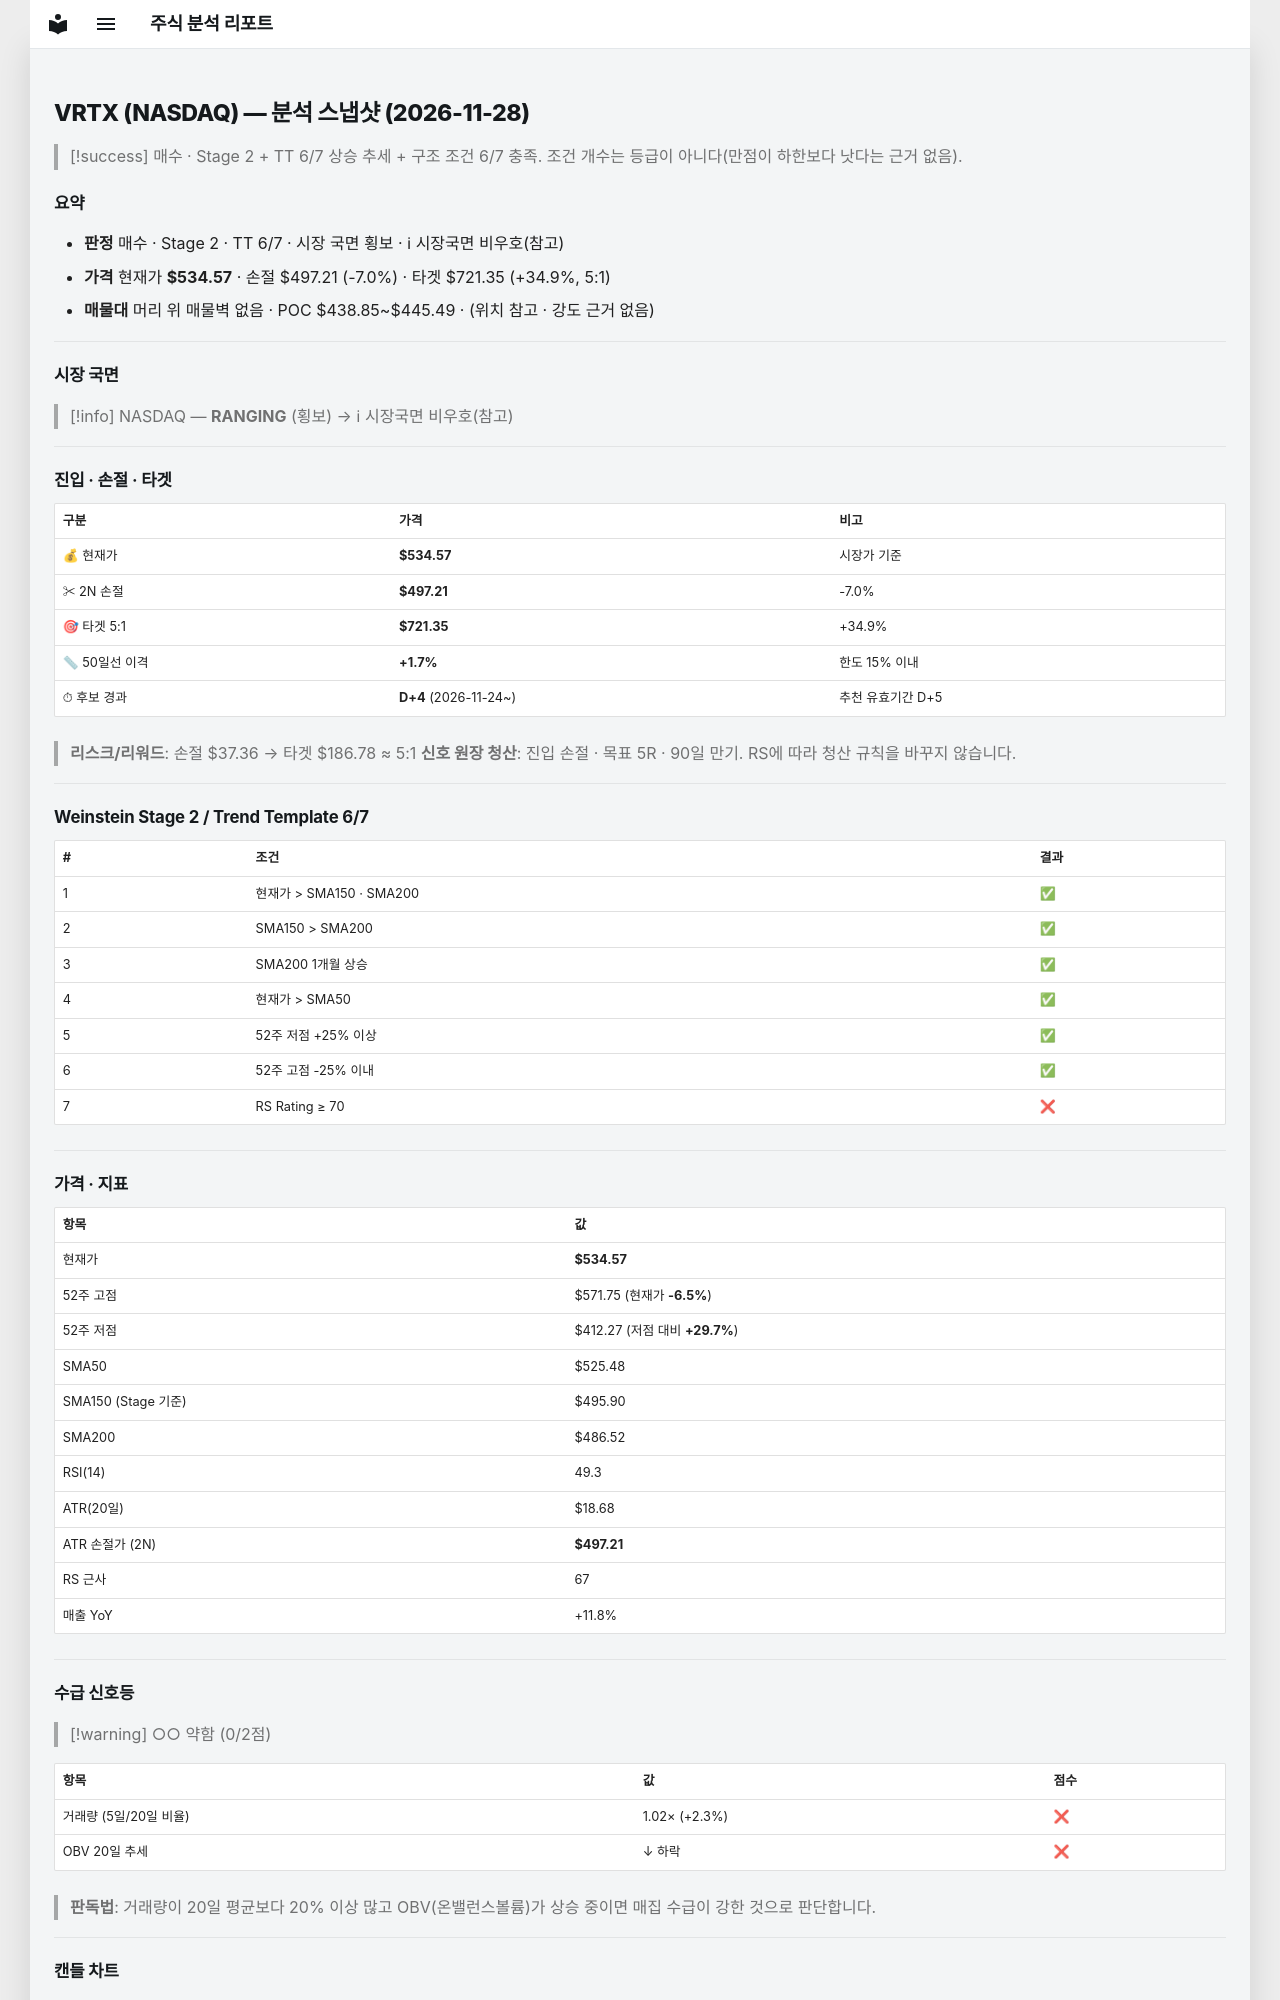

repository: soloandco/stock-reports · page: snapshots/VRTX-2026-11-28/index.html · generator: mkdocs

---
type: analysis-snapshot
title: VRTX 분석 스냅샷
ticker: VRTX
market: NASDAQ
created: 2026-11-28
updated: 2026-11-28
bar-date: 2026-11-27
verdict: 매수관찰
real-rr: 0.69
sma50-gap-pct: 1.7
candidate-days: 4
candidate-since: 2026-11-24
weekly-position: 저항대재진입
weekly-overhead-price: 560.25
weekly-overhead-pct: 4.8
stage: 2
trend-template-score: 6
tt-max: 7
ma-set: sma-50-150-200
price: 534.5700073242188
stop-price: 497.21359349453974
market-regime: RANGING
supply-demand-score: 0/2
supply-demand-label: 약함
status: tracking
tags:
  - stock-agent
  - watchlist
  - VRTX
  - analysis
related:
  - "[[analysis-template]]"
---

# VRTX (NASDAQ) — 분석 스냅샷 (2026-11-28)

> [!success] 매수 · Stage 2 + TT 6/7
> 상승 추세 + 구조 조건 6/7 충족. 조건 개수는 등급이 아니다(만점이 하한보다 낫다는 근거 없음).

## 요약

- **판정** 매수 · Stage 2 · TT 6/7 · 시장 국면 횡보 · ℹ 시장국면 비우호(참고)
- **가격** 현재가 **$534.57** · 손절 $497.21 (-7.0%) · 타겟 $721.35 (+34.9%, 5:1)
- **매물대** 머리 위 매물벽 없음 · POC $438.85~$445.49 · (위치 참고 · 강도 근거 없음)

---

## 시장 국면

> [!info] NASDAQ — **RANGING** (횡보) → ℹ 시장국면 비우호(참고)

---

## 진입 · 손절 · 타겟

| 구분 | 가격 | 비고 |
|------|------|------|
| 💰 현재가 | **$534.57** | 시장가 기준 |
| ✂ 2N 손절 | **$497.21** | -7.0% |
| 🎯 타겟 5:1 | **$721.35** | +34.9% |
| 📏 50일선 이격 | **+1.7%** | 한도 15% 이내 |
| ⏱ 후보 경과 | **D+4** (2026-11-24~) | 추천 유효기간 D+5 |

> **리스크/리워드**: 손절 $37.36 → 타겟 $186.78 ≈ 5:1
> **신호 원장 청산**: 진입 손절 · 목표 5R · 90일 만기. RS에 따라 청산 규칙을 바꾸지 않습니다.

---

## Weinstein Stage 2 / Trend Template 6/7

| # | 조건 | 결과 |
|---|------|------|
| 1 | 현재가 > SMA150 · SMA200 | ✅ |
| 2 | SMA150 > SMA200 | ✅ |
| 3 | SMA200 1개월 상승 | ✅ |
| 4 | 현재가 > SMA50 | ✅ |
| 5 | 52주 저점 +25% 이상 | ✅ |
| 6 | 52주 고점 -25% 이내 | ✅ |
| 7 | RS Rating ≥ 70 | ❌ |

---

## 가격 · 지표

| 항목 | 값 |
|------|---|
| 현재가 | **$534.57** |
| 52주 고점 | $571.75 (현재가 **-6.5%**) |
| 52주 저점 | $412.27 (저점 대비 **+29.7%**) |
| SMA50 | $525.48 |
| SMA150 (Stage 기준) | $495.90 |
| SMA200 | $486.52 |
| RSI(14) | 49.3 |
| ATR(20일) | $18.68 |
| ATR 손절가 (2N) | **$497.21** |
| RS 근사 | 67 |
| 매출 YoY | +11.8% |

---
## 수급 신호등

> [!warning] ○○ 약함 (0/2점)

| 항목 | 값 | 점수 |
|------|------|------|
| 거래량 (5일/20일 비율) | 1.02× (+2.3%) | ❌ |
| OBV 20일 추세 | ↓ 하락 | ❌ |

> **판독법**: 거래량이 20일 평균보다 20% 이상 많고 OBV(온밸런스볼륨)가 상승 중이면 매집 수급이 강한 것으로 판단합니다.

---
